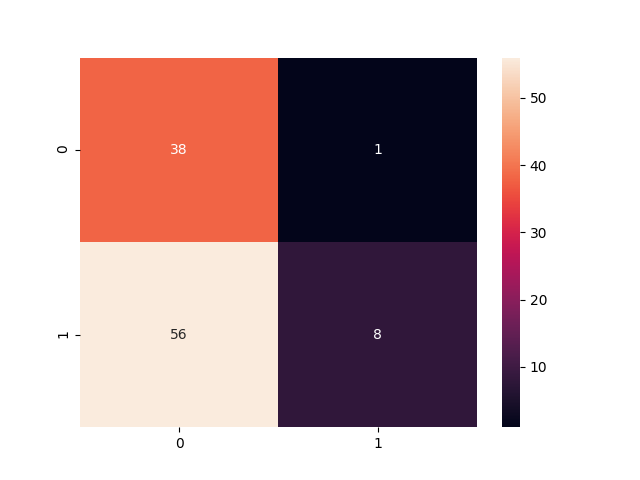

The file beside this chart, header and first rows:
, precision, recall, f1-score, support
NPDR, 0.4043, 0.9744, 0.5714, 39.0
PDR, 0.8889, 0.125, 0.2192, 64.0
accuracy, 0.4466, 0.4466, 0.4466, 0.4466
macro avg, 0.6466, 0.5497, 0.3953, 103.0
weighted avg, 0.7054, 0.4466, 0.3526, 103.0
